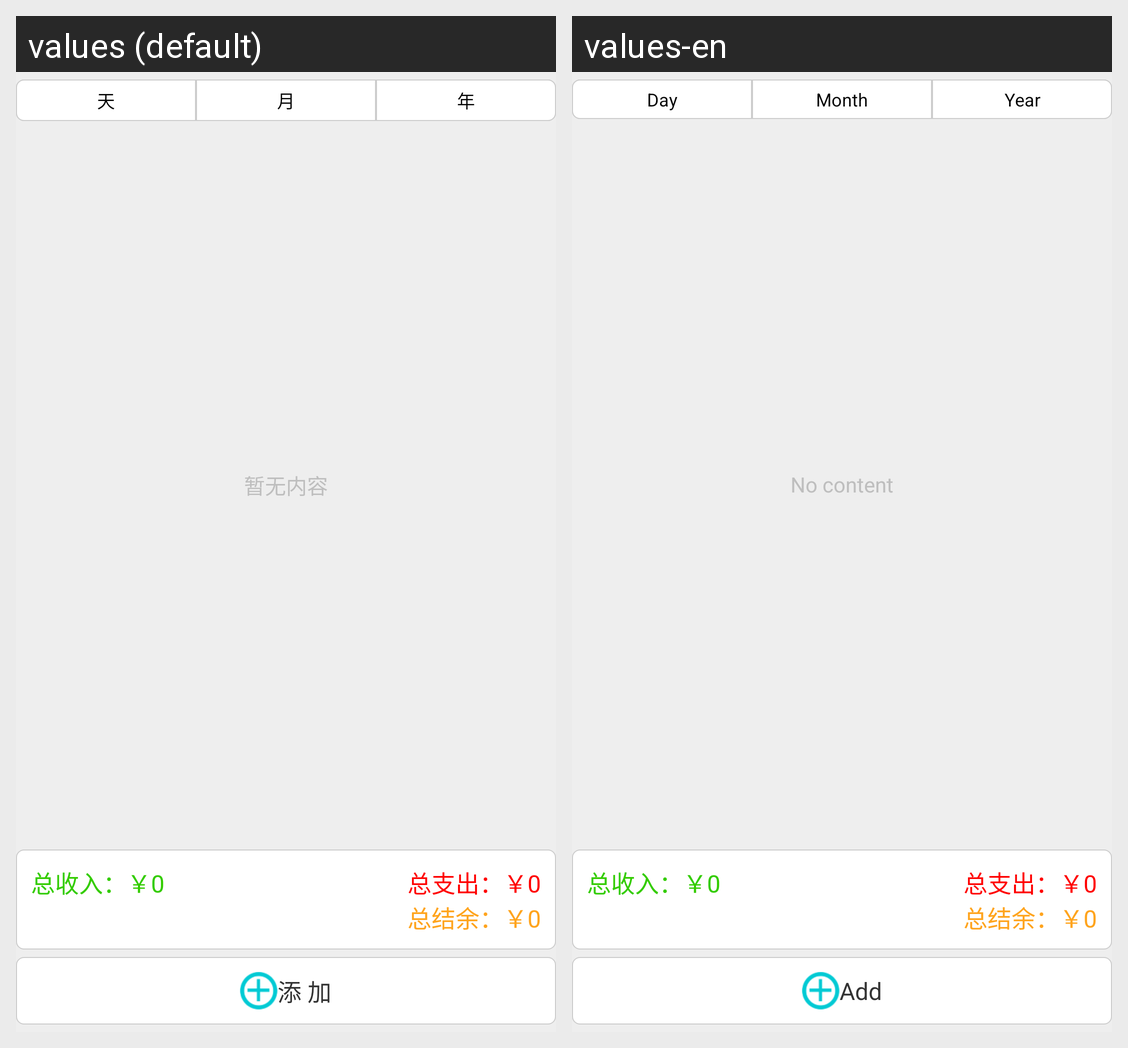

Locale-by-locale string values for the Android screen shown in this grid:
Android screen res/layout/fragment_bill_list.xml rendered under 2 locales, left to right: values (default), values-en. Device: Nexus 5 (rendered at 1080×1920; each locale shown at half size, 540×960, under a caption strip naming it); theme MyTheme.
Strings drawn on this screen, with the default value and each locale's value (text and hints the layout hard-codes, and strings that could not be matched under every locale, appear in the picture but are not listed):

text_bill_day
  values: 天
  values-en: Day

text_bill_month
  values: 月
  values-en: Month

text_bill_year
  values: 年
  values-en: Year

text_no_note_tips
  values: 暂无内容
  values-en: No content

text_add_note
  values: 添 加
  values-en: Add
